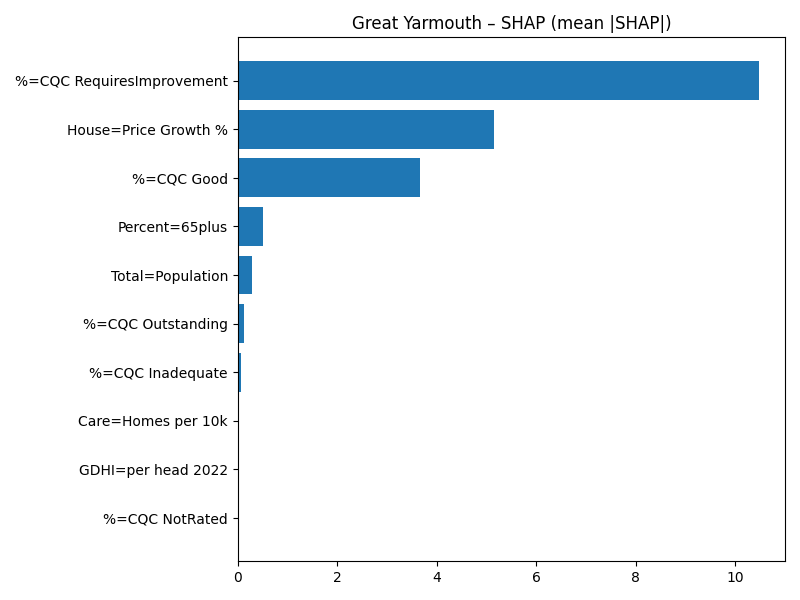

Data behind this chart, as committed beside it:
Term, MeanAbsSHAP, MeanSignedSHAP
%=CQC RequiresImprovement, 10.47, 10.47
House=Price Growth %, 5.156, 5.156
%=CQC Good, 3.657, 3.657
Percent=65plus, 0.5156, 0.5156
Total=Population, 0.2956, 0.2956
%=CQC Outstanding, 0.1271, 0.1271
%=CQC Inadequate, 0.06438, 0.06438
Care=Homes per 10k, 0.02323, 0.02323
GDHI=per head 2022, 0.01441, -0.01441
%=CQC NotRated, 0.0, 0.0
